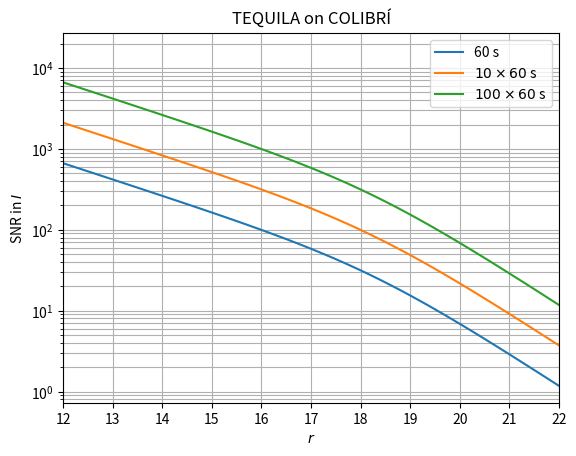
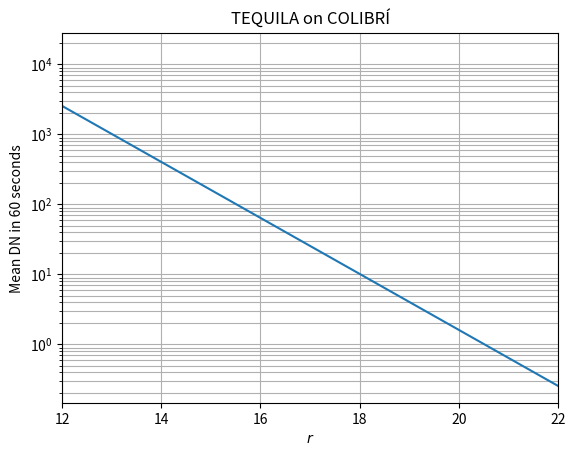

The script that saved these images, in order:


from math import *

def dex(x):
    return 10 ** x
def square(x):
    return x * x

gain = 2.48
print("gain = %.1f electron/DN" % gain)

ZP = 110e3 * gain / 60 * (10 ** (0.4 * 13.279))
print("ZP = %.2e electron/s" % ZP)

skymagnitude = 20
print("sky magnitude = %.1f mag/arcsec²")

readnoise = 2.6
print("read noise = %.1f electron" % readnoise)

exposuretime = 60
print("exposuretime = %.1f s" % exposuretime)

pixelscale = 0.075

backgroundperpixel = ZP * dex(-0.4 * skymagnitude) * square(pixelscale) * exposuretime
print("background per pixel = %.1f electron" % backgroundperpixel)

pixelnoise = sqrt(square(readnoise) + backgroundperpixel)
print("pixel noise =  = %.1f electron = %.1f DN" % (pixelnoise, pixelnoise / gain))

seeingfwhm = 1.0
print("seeing = %.1f arcsec" % seeingfwhm)
seeingsigma = seeingfwhm / (2 * sqrt(log(2)))

apertureradius = 0.5
print("aperture radius = %.2f arcsec = %.2f seeing" % (apertureradius, apertureradius / seeingfwhm))
aperturecorrection = 1 - exp(- (apertureradius / seeingsigma) ** 2)
print("aperture correction = %.2f" % aperturecorrection)


#pixelnoise = 1.8 * gain

pixelsperaperture = pi * square(apertureradius / pixelscale)
aperturenoise = sqrt(pixelsperaperture) * pixelnoise
print("aperture noise = %.1f electron" % aperturenoise)

equivalentmagnitude = -2.5 * log10(square(aperturenoise) / (ZP * exposuretime * aperturecorrection))
print("magnitude equivalent to aperture noise = %.2f" % equivalentmagnitude)


import matplotlib.pyplot as plt
import numpy as np

def totalsignal(m):
    return ZP * (10 ** (-0.4 * m)) * exposuretime

def snr(m):
    signal = aperturecorrection * totalsignal(m)
    noise = np.sqrt(aperturenoise ** 2 + signal)
    return signal / noise

m = np.linspace(10, 22, 100)

plt.plot(m, snr(m), label="%.0f s" % exposuretime)
plt.plot(m, snr(m) * sqrt(10), label=r"$10 \times %.0f$ s" % exposuretime)
plt.plot(m, snr(m) * sqrt(100), label=r"$100 \times %.0f$ s" % exposuretime)
plt.legend()
plt.yscale("log")
plt.grid(which="both", axis="both")
plt.xlim(12, 22)
plt.xticks(np.linspace(12, 22, 11))
plt.xlabel(r"$r$")
plt.ylabel(r"SNR in $I$")
plt.title(r"TEQUILA on COLIBRÍ")
plt.savefig("snr.png")
plt.show()

meanDN = totalsignal(m) / pixelsperaperture / gain

plt.plot(m, meanDN)
plt.yscale("log")
plt.grid(which="both", axis="both")
plt.xlim(12, 22)
plt.xlabel(r"$r$")
plt.ylabel(r"Mean DN in 60 seconds")
plt.title(r"TEQUILA on COLIBRÍ")
plt.show()
